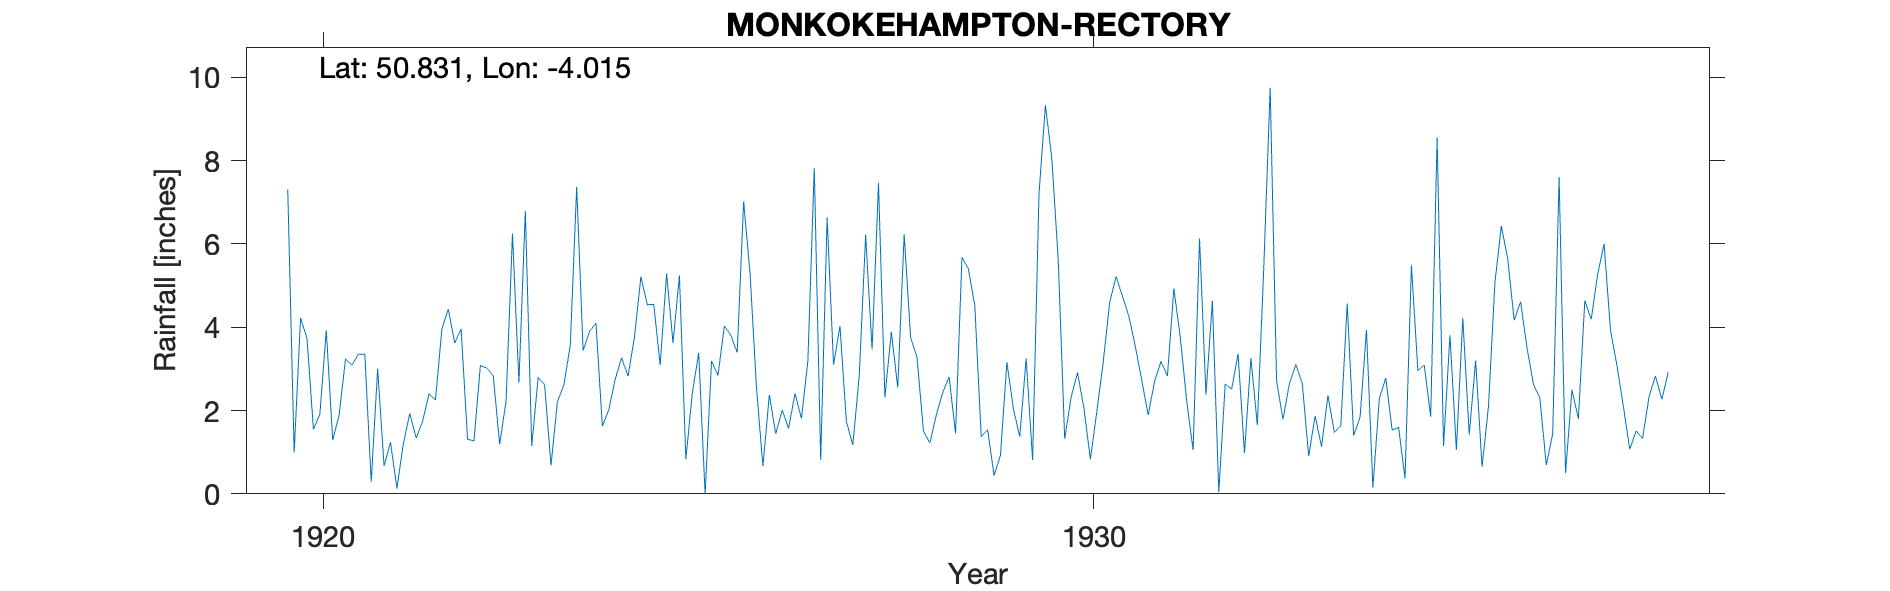

The data file committed next to this chart (first rows):
MONKOKEHAMPTON-RECTORY, , , , , , , , , , , , , , , , , , , , , 
Grid ref, SS582054, Long, -4.015, Lat, 50.83, Elevation, 245, ft, , , , , , , , , , , , , 
Station no, 1853, , , , , , , , , , , , , , , , , , , , 
, 1920, 1921, 1922, 1923, 1924, 1925, 1926, 1927, 1928, 1929, 1930, 1931, 1932, 1933, 1934, 1935, 1936, 1937, 1938, 1939, 1940
January, 7.31, 3.35, 3.95, 2.67, 4.1, 3.62, 5.29, 6.63, 6.23, 1.37, 5.6, 3.54, 4.63, 2.65, 3.94, 1.15, 4.61, 5.27, , , 
February, 0.99, 0.29, 4.44, 6.79, 1.62, 5.24, 2.55, 3.1, 3.76, 1.54, 1.32, 2.73, 0.04, 3.11, 0.15, 3.81, 3.51, 6, , , 
March, 4.22, 3, 3.62, 1.15, 2.02, 0.83, 0.66, 4.03, 3.28, 0.44, 2.32, 1.89, 2.64, 2.65, 2.29, 1.06, 2.63, 3.93, , , 
April, 3.73, 0.67, 3.96, 2.8, 2.75, 2.41, 2.38, 1.74, 1.51, 0.93, 2.91, 2.7, 2.51, 0.91, 2.78, 4.22, 2.3, 3.09, , , 
May, 1.55, 1.24, 1.31, 2.62, 3.27, 3.38, 1.44, 1.17, 1.22, 3.16, 2.05, 3.18, 3.36, 1.87, 1.53, 1.42, 0.69, 2.1, , , 
June, 1.91, 0.13, 1.27, 0.68, 2.82, 0, 2.01, 2.83, 1.89, 2.05, 0.83, 2.83, 0.98, 1.13, 1.6, 3.2, 1.44, 1.07, , , 
July, 3.93, 1.2, 3.08, 2.21, 3.77, 3.19, 1.57, 6.22, 2.43, 1.37, 1.97, 4.93, 3.26, 2.36, 0.37, 0.65, 7.6, 1.51, , , 
August, 1.29, 1.93, 3.02, 2.62, 5.21, 2.84, 2.41, 3.47, 2.81, 3.25, 3.16, 3.76, 1.65, 1.47, 5.49, 2.1, 0.5, 1.33, , , 
September, 1.89, 1.34, 2.84, 3.56, 4.54, 4.03, 1.81, 7.46, 1.45, 0.81, 4.59, 2.23, 5.41, 1.64, 2.96, 5.07, 2.5, 2.33, , , 
October, 3.24, 1.74, 1.19, 7.37, 4.55, 3.81, 3.18, 2.32, 5.68, 7.21, 5.22, 1.05, 9.75, 4.57, 3.09, 6.43, 1.8, 2.83, , , 
November, 3.09, 2.4, 2.23, 3.44, 3.09, 3.39, 7.82, 3.89, 5.4, 9.33, 4.74, 6.13, 2.71, 1.4, 1.85, 5.64, 4.64, 2.27, , , 
December, 3.35, 2.25, 6.25, 3.9, 5.29, 7.02, 0.81, 2.55, 4.52, 8.04, 4.26, 2.38, 1.79, 1.84, 8.55, 4.17, 4.19, 2.92, , , 
Total, 36.5, 19.54, 37.16, 39.81, 43.03, 39.76, 31.93, 45.41, 40.18, 39.5, 38.97, 37.35, 38.73, 25.6, 34.6, 38.92, 36.41, 34.65, , , 
1920-27 Records received late, , , , , , , , , , , , , , , , , , , , , 
1938 Jan Station terminated Observer mov…, , , , , , , , , , , , , , , , , , , , , 
